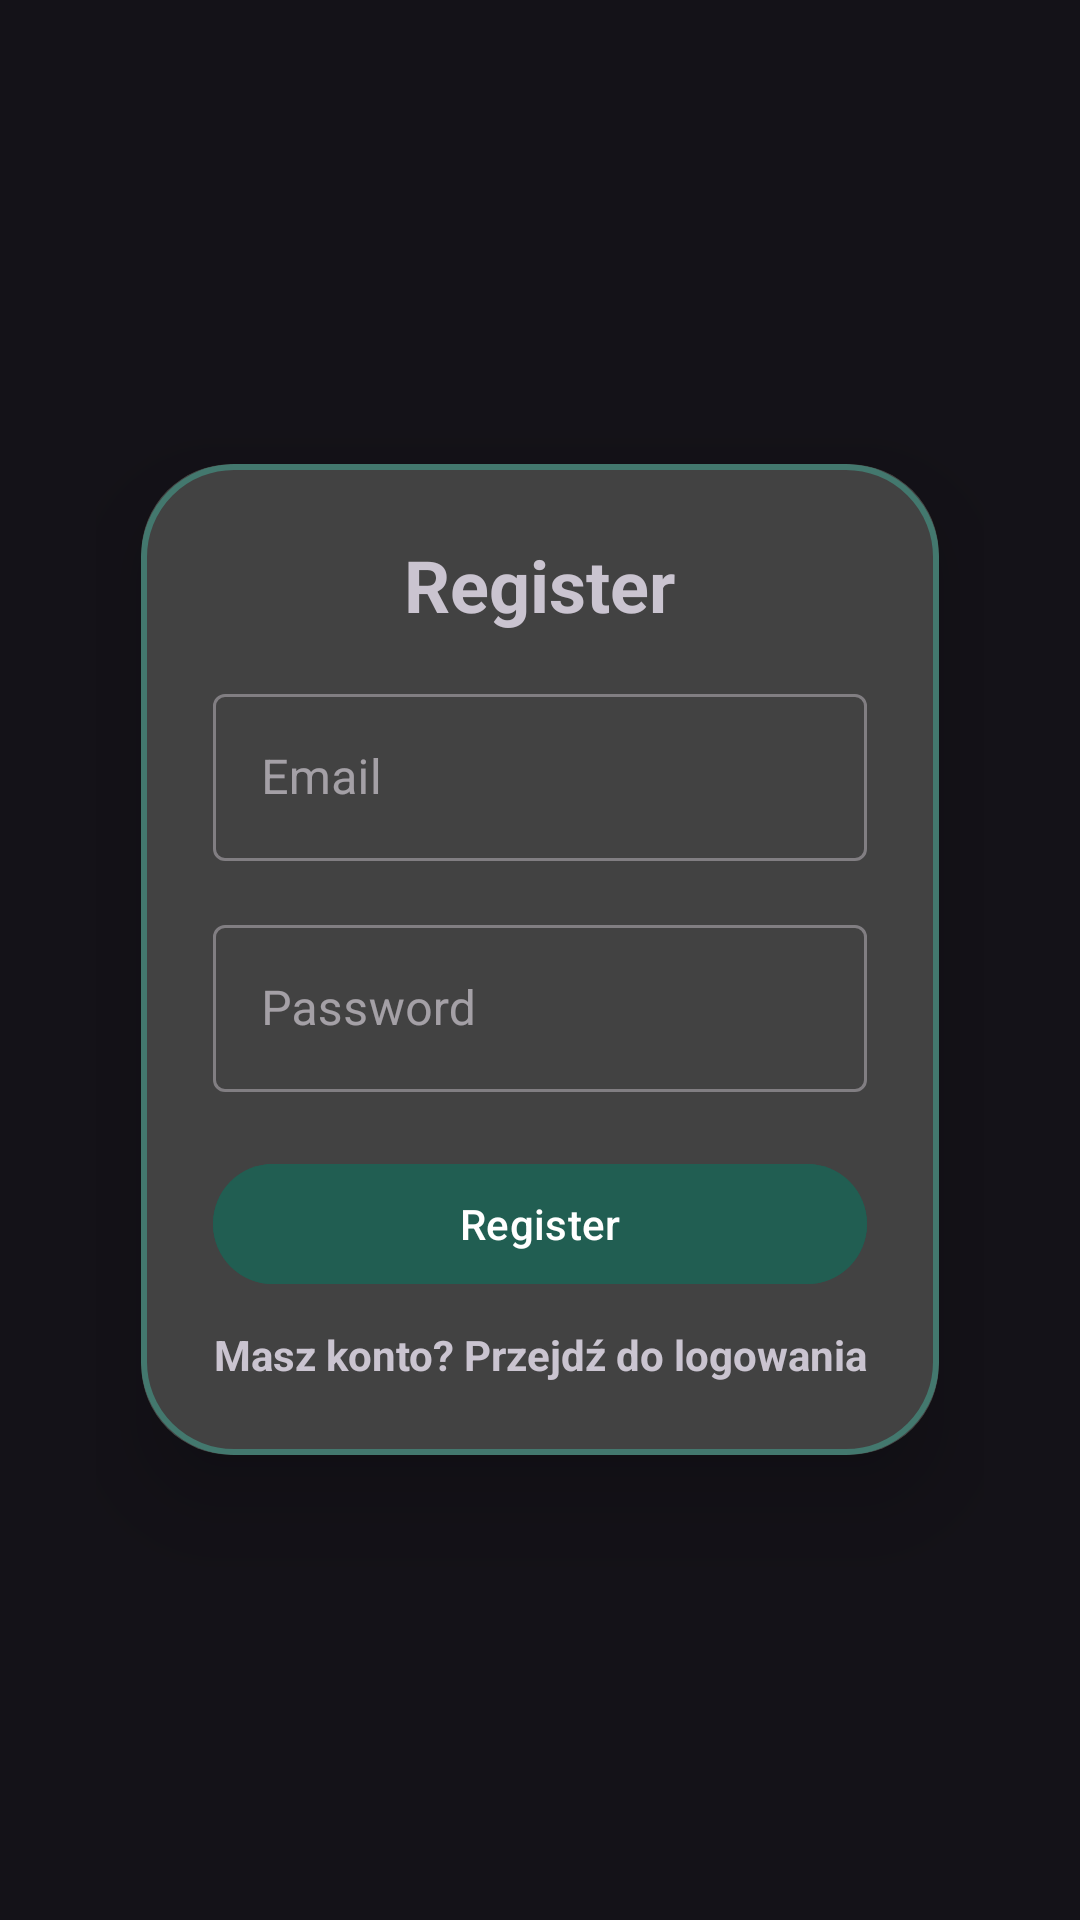

Layout XML and referenced resources for this Android screen:
<!-- AndroidManifest.xml: activity theme CustomLogin -->
<!-- res/layout/activity_register.xml -->
<?xml version="1.0" encoding="utf-8"?>
<LinearLayout xmlns:android="http://schemas.android.com/apk/res/android"
    xmlns:app="http://schemas.android.com/apk/res-auto"
    xmlns:tools="http://schemas.android.com/tools"
    android:orientation="vertical"
    android:gravity="center"
    android:layout_width="match_parent"
    android:layout_height="match_parent"
    android:paddingStart="32dp"
    android:paddingEnd="32dp"
    android:background="@drawable/loginback_clean"
    tools:context=".view.authorization.RegisterActivity">


    <androidx.cardview.widget.CardView
        android:layout_width="match_parent"
        android:layout_height="wrap_content"
        android:layout_margin="15dp"
        app:cardCornerRadius="30dp"
        app:cardElevation="20dp">
        <LinearLayout
            android:layout_width="match_parent"
            android:layout_height="wrap_content"
            android:orientation="vertical"
            android:layout_gravity="center_horizontal"
            android:padding="24dp"
            android:background="@drawable/custom_cardview">


    <TextView
        android:text="@string/register"
        android:textSize="24sp"
        android:textStyle="bold"
        android:layout_marginBottom="15dp"
        android:layout_width="wrap_content"
        android:layout_height="wrap_content"
        android:layout_gravity="center_horizontal"/>

    <com.google.android.material.textfield.TextInputLayout
        style="@style/Widget.MaterialComponents.TextInputLayout.OutlinedBox"
        android:layout_width="match_parent"
        android:layout_height="wrap_content">

        <com.google.android.material.textfield.TextInputEditText
            android:id="@+id/registerEmail"
            android:hint="@string/email"
            android:inputType="textEmailAddress"
            android:layout_width="match_parent"
            android:layout_height="wrap_content" />

    </com.google.android.material.textfield.TextInputLayout>

    <com.google.android.material.textfield.TextInputLayout
        style="@style/Widget.MaterialComponents.TextInputLayout.OutlinedBox"
        android:layout_width="match_parent"
        android:layout_height="wrap_content"
        android:layout_marginTop="16dp">

        <com.google.android.material.textfield.TextInputEditText
            android:id="@+id/registerPassword"
            android:hint="@string/password"
            android:inputType="textPassword"
            android:layout_width="match_parent"
            android:layout_height="wrap_content" />

    </com.google.android.material.textfield.TextInputLayout>

    <ProgressBar
        android:id="@+id/progressBar"
        android:visibility="gone"
        android:layout_width="wrap_content"
        android:layout_height="wrap_content"
        android:layout_gravity="center_vertical|center_horizontal"
        android:layout_marginTop="16dp" />

    <Button
        android:id="@+id/btn_register"
        android:text="@string/register"
        android:layout_width="match_parent"
        android:layout_height="wrap_content"
        android:layout_marginTop="20dp"
        android:backgroundTint="@color/cthulhu_DarkGreen"
        android:textColor="@color/white"/>

            <TextView
                android:id="@+id/loginNow"
                android:text="Masz konto? Przejdź do logowania"
                android:layout_width="wrap_content"
                android:layout_height="wrap_content"
                android:textSize="14sp"
                android:textStyle="bold"
                android:layout_marginTop="10dp"
                android:gravity="center"
                android:layout_gravity="center"/>

        </LinearLayout>
    </androidx.cardview.widget.CardView>




</LinearLayout>
<!-- resources referenced by this layout -->
<resources>
  <color name="cthulhu_DarkGreen">#215E52</color>
  <color name="white">#FFFFFFFF</color>
  <!-- drawable custom_cardview (drawable) -->
  <?xml version="1.0" encoding="utf-8"?>
  <shape xmlns:android="http://schemas.android.com/apk/res/android"
      android:shape="rectangle">
      <stroke
          android:width="2dp"
          android:color="@color/cthulhu_Green"/>
      <corners
          android:radius="30dp"/>
  </shape>
  <string name="email">Email</string>
  <string name="password">Password</string>
  <string name="register">Register</string>
  <style name="CustomLogin" parent="Theme.Material3.Dark.NoActionBar">
          <item name="android:statusBarColor">@color/cthulhu_DarkGreen</item>
          <item name="android:screenOrientation">portrait</item>
      </style>
  <color name="cthulhu_Green">#43786E</color>
</resources>
